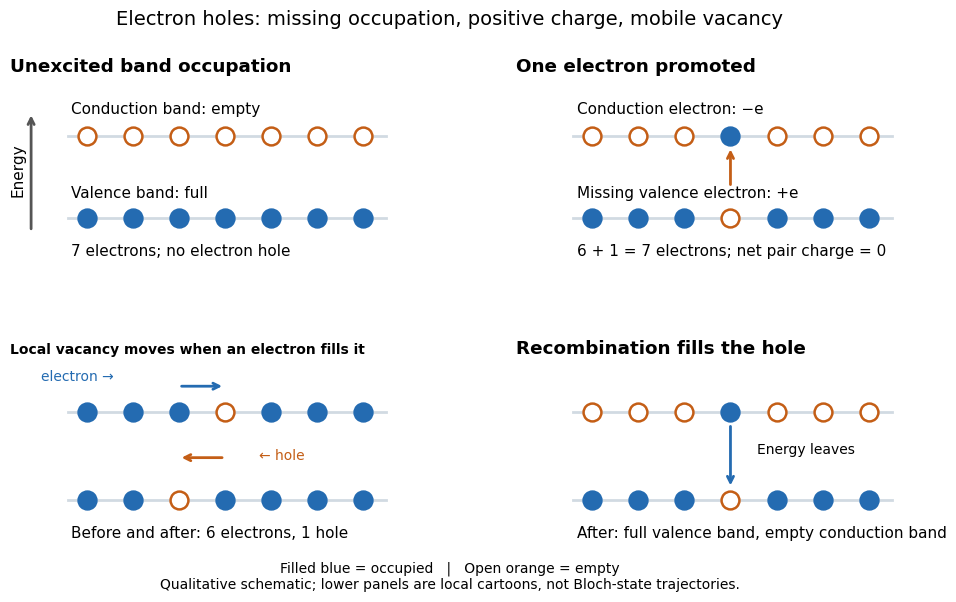

This figure's Python source: (Note: this script raises an exception after producing the figure.)
"""Original occupation schematic; tested with Python 3.14, matplotlib 3.10.7, numpy 2.3.5.

Run from _media; write the matching PNG to the current working directory.
Circles represent spin-resolved states in the upper panels and localized
occupancies in the lower cartoons, not an empirical band dispersion.
"""

from pathlib import Path

import matplotlib.pyplot as plt
import numpy as np


BLUE = "#246bb1"
ORANGE = "#c45e16"
GRAY = "#d1dae2"
X = np.linspace(0.20, 0.92, 7)


def row(ax, y, occupied):
    ax.plot([0.15, 0.98], [y, y], color=GRAY, lw=2, zorder=1)
    for x, filled in zip(X, occupied, strict=True):
        ax.scatter(x, y, s=165, facecolor=BLUE if filled else "white",
                   edgecolor=BLUE if filled else ORANGE, linewidth=1.8, zorder=3)


def arrow(ax, start, end, color=ORANGE):
    ax.annotate("", xy=end, xytext=start,
                arrowprops={"arrowstyle": "->", "color": color, "lw": 2})


def main():
    full = np.ones(7, dtype=bool)
    empty = np.zeros(7, dtype=bool)
    hole = full.copy()
    hole[3] = False
    promoted = empty.copy()
    promoted[3] = True
    shifted = full.copy()
    shifted[2] = False
    assert full.sum() == hole.sum() + promoted.sum() == 7
    assert (~hole).sum() == (~shifted).sum() == 1
    assert shifted[3] and hole[2]

    plt.rcParams.update({"font.size": 11, "font.family": "DejaVu Sans"})
    fig, axs = plt.subplots(2, 2, figsize=(10, 6.4), facecolor="white")
    fig.subplots_adjust(left=0.06, right=0.98, bottom=0.13, top=0.85,
                        wspace=0.22, hspace=0.58)
    for ax in axs.flat:
        ax.set(xlim=(0, 1.08), ylim=(0, 1.05))
        ax.axis("off")

    ax = axs[0, 0]
    ax.set_title("Unexcited band occupation", loc="left", fontweight="bold")
    row(ax, 0.72, empty)
    row(ax, 0.24, full)
    ax.text(0.16, 0.85, "Conduction band: empty")
    ax.text(0.16, 0.36, "Valence band: full")
    arrow(ax, (0.055, 0.16), (0.055, 0.86), color="#555555")
    ax.text(0.02, 0.52, "Energy", rotation=90, va="center", ha="center")
    ax.text(0.16, 0.02, "7 electrons; no electron hole")

    ax = axs[0, 1]
    ax.set_title("One electron promoted", loc="left", fontweight="bold")
    row(ax, 0.72, promoted)
    row(ax, 0.24, hole)
    ax.text(0.16, 0.85, "Conduction electron: −e")
    ax.text(0.16, 0.36, "Missing valence electron: +e")
    arrow(ax, (X[3], 0.42), (X[3], 0.66))
    ax.text(0.16, 0.02, "6 + 1 = 7 electrons; net pair charge = 0")

    ax = axs[1, 0]
    ax.set_title("Local vacancy moves when an electron fills it", loc="left",
                 fontweight="bold", fontsize=10)
    row(ax, 0.76, hole)
    row(ax, 0.24, shifted)
    arrow(ax, (X[2], 0.91), (X[3], 0.91), color=BLUE)
    ax.text(0.08, 0.94, "electron →", color=BLUE, fontsize=10)
    arrow(ax, (X[3], 0.49), (X[2], 0.49))
    ax.text(0.65, 0.48, "← hole", color=ORANGE, fontsize=10)
    ax.text(0.16, 0.02, "Before and after: 6 electrons, 1 hole")

    ax = axs[1, 1]
    ax.set_title("Recombination fills the hole", loc="left", fontweight="bold")
    row(ax, 0.76, promoted)
    row(ax, 0.24, hole)
    arrow(ax, (X[3], 0.69), (X[3], 0.31), color=BLUE)
    ax.text(0.63, 0.51, "Energy leaves", fontsize=10)
    ax.text(0.16, 0.02, "After: full valence band, empty conduction band")

    fig.suptitle("Electron holes: missing occupation, positive charge, mobile vacancy",
                 fontsize=14, y=0.96)
    fig.text(0.5, 0.055, "Filled blue = occupied   |   Open orange = empty\n"
             "Qualitative schematic; lower panels are local cartoons, not Bloch-state trajectories.",
             ha="center", fontsize=10)
    fig.savefig(Path(__file__).stem + ".png", dpi=120, facecolor="white",
                transparent=False)
    plt.close(fig)


if __name__ == "__main__":
    main()
